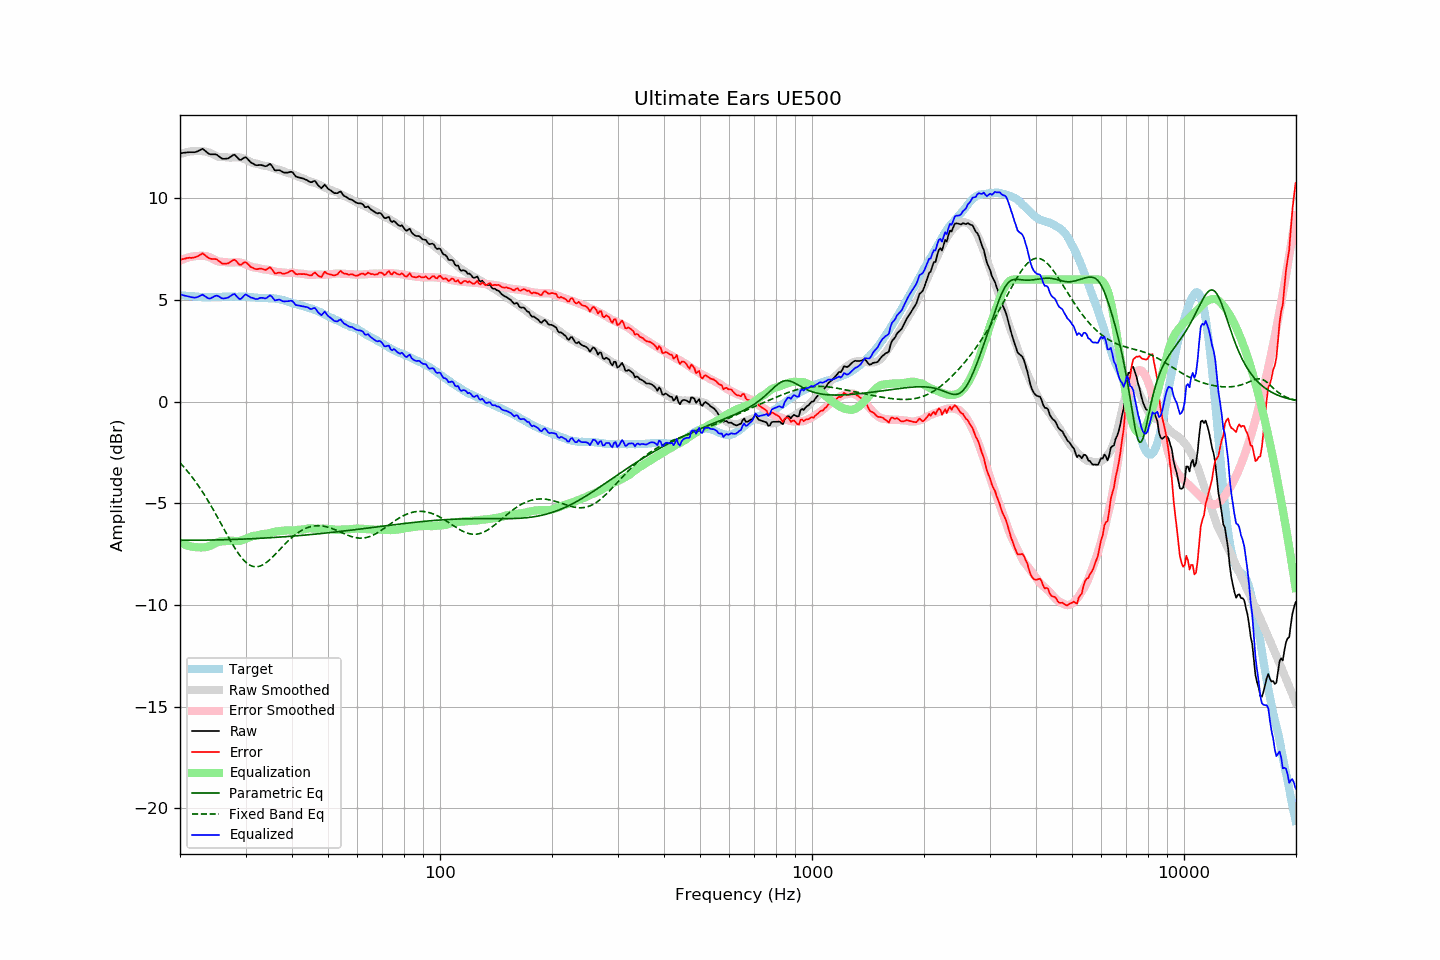

The file beside this chart, header and first rows:
frequency, raw, error, smoothed, error_smoothed, equalization, parametric_eq, fixed_band_eq, equalized_raw, equalized_smoothed, target
20.00, 12.21, 6.97, 12.17, 6.93, -6.93, -6.81, -3.01, 5.28, 5.24, 5.24
20.20, 12.22, 6.99, 12.20, 6.97, -6.97, -6.81, -3.09, 5.25, 5.23, 5.23
20.40, 12.23, 7.01, 12.22, 7.00, -7.00, -6.82, -3.18, 5.23, 5.22, 5.22
20.61, 12.24, 7.02, 12.24, 7.03, -7.03, -6.82, -3.27, 5.21, 5.21, 5.22
20.81, 12.25, 7.05, 12.26, 7.06, -7.06, -6.82, -3.36, 5.19, 5.20, 5.20
21.02, 12.26, 7.06, 12.28, 7.08, -7.08, -6.82, -3.45, 5.18, 5.19, 5.20
21.23, 12.26, 7.07, 12.29, 7.11, -7.11, -6.81, -3.55, 5.15, 5.19, 5.19
21.44, 12.26, 7.07, 12.30, 7.12, -7.12, -6.81, -3.65, 5.14, 5.18, 5.19
21.66, 12.26, 7.08, 12.31, 7.14, -7.14, -6.81, -3.76, 5.12, 5.17, 5.18
21.87, 12.26, 7.09, 12.32, 7.15, -7.15, -6.81, -3.86, 5.11, 5.17, 5.17
22.09, 12.28, 7.12, 12.32, 7.16, -7.16, -6.81, -3.97, 5.12, 5.16, 5.16
22.31, 12.31, 7.15, 12.32, 7.16, -7.16, -6.81, -4.08, 5.15, 5.16, 5.16
22.54, 12.35, 7.20, 12.32, 7.17, -7.17, -6.81, -4.20, 5.18, 5.15, 5.15
22.76, 12.39, 7.24, 12.32, 7.17, -7.17, -6.81, -4.32, 5.22, 5.15, 5.15
22.99, 12.43, 7.29, 12.31, 7.17, -7.17, -6.81, -4.44, 5.26, 5.15, 5.14
23.22, 12.37, 7.24, 12.31, 7.16, -7.16, -6.81, -4.56, 5.21, 5.14, 5.13
23.45, 12.31, 7.17, 12.29, 7.15, -7.15, -6.81, -4.69, 5.16, 5.14, 5.14
23.69, 12.24, 7.11, 12.27, 7.14, -7.14, -6.81, -4.81, 5.10, 5.14, 5.13
23.92, 12.18, 7.05, 12.25, 7.11, -7.11, -6.81, -4.95, 5.07, 5.14, 5.13
24.16, 12.16, 7.02, 12.22, 7.08, -7.08, -6.80, -5.08, 5.08, 5.14, 5.14
24.40, 12.16, 7.01, 12.18, 7.04, -7.04, -6.80, -5.22, 5.12, 5.14, 5.15
24.65, 12.16, 7.01, 12.14, 7.00, -7.00, -6.80, -5.35, 5.16, 5.14, 5.15
24.89, 12.16, 7.01, 12.10, 6.96, -6.96, -6.80, -5.49, 5.20, 5.14, 5.15
25.14, 12.13, 6.98, 12.06, 6.92, -6.92, -6.80, -5.64, 5.21, 5.15, 5.15
25.39, 12.07, 6.92, 12.04, 6.89, -6.89, -6.80, -5.78, 5.18, 5.15, 5.14
25.65, 12.01, 6.87, 12.03, 6.87, -6.87, -6.79, -5.92, 5.14, 5.15, 5.14
25.91, 11.95, 6.80, 12.03, 6.87, -6.87, -6.79, -6.07, 5.08, 5.15, 5.15
26.16, 11.94, 6.78, 12.02, 6.87, -6.87, -6.79, -6.21, 5.07, 5.15, 5.16
26.43, 11.94, 6.78, 12.02, 6.86, -6.86, -6.79, -6.36, 5.08, 5.16, 5.16
26.69, 11.95, 6.79, 12.01, 6.85, -6.85, -6.79, -6.50, 5.10, 5.16, 5.16
26.96, 11.96, 6.80, 12.00, 6.84, -6.84, -6.78, -6.65, 5.12, 5.16, 5.16
27.23, 12.01, 6.85, 12.00, 6.84, -6.84, -6.78, -6.79, 5.17, 5.16, 5.16
27.50, 12.06, 6.90, 12.00, 6.84, -6.84, -6.78, -6.92, 5.22, 5.16, 5.16
27.77, 12.12, 6.95, 12.01, 6.84, -6.84, -6.78, -7.06, 5.28, 5.16, 5.17
28.05, 12.14, 6.98, 12.01, 6.85, -6.85, -6.77, -7.19, 5.29, 5.16, 5.16
28.33, 12.06, 6.91, 12.02, 6.86, -6.86, -6.77, -7.31, 5.20, 5.16, 5.15
28.62, 11.97, 6.82, 12.02, 6.86, -6.86, -6.77, -7.43, 5.11, 5.16, 5.15
28.90, 11.89, 6.73, 12.01, 6.85, -6.85, -6.77, -7.54, 5.04, 5.16, 5.16
29.19, 11.89, 6.73, 11.99, 6.83, -6.83, -6.76, -7.64, 5.06, 5.16, 5.16
29.48, 11.95, 6.79, 11.96, 6.81, -6.81, -6.76, -7.74, 5.14, 5.16, 5.16
29.78, 12.00, 6.84, 11.93, 6.78, -6.78, -6.76, -7.82, 5.22, 5.15, 5.16
30.08, 12.02, 6.86, 11.90, 6.74, -6.74, -6.75, -7.90, 5.27, 5.15, 5.16
30.38, 11.93, 6.78, 11.86, 6.71, -6.71, -6.75, -7.96, 5.22, 5.15, 5.15
30.68, 11.85, 6.71, 11.82, 6.68, -6.68, -6.75, -8.02, 5.17, 5.14, 5.14
30.99, 11.76, 6.62, 11.78, 6.64, -6.64, -6.74, -8.06, 5.12, 5.14, 5.14
31.30, 11.72, 6.59, 11.74, 6.61, -6.61, -6.74, -8.09, 5.11, 5.13, 5.13
31.61, 11.67, 6.54, 11.72, 6.60, -6.60, -6.73, -8.11, 5.07, 5.12, 5.13
31.93, 11.63, 6.52, 11.71, 6.59, -6.59, -6.73, -8.12, 5.04, 5.12, 5.11
32.24, 11.62, 6.51, 11.69, 6.58, -6.58, -6.73, -8.11, 5.04, 5.11, 5.11
32.57, 11.63, 6.53, 11.67, 6.56, -6.56, -6.72, -8.10, 5.07, 5.11, 5.10
32.89, 11.64, 6.54, 11.64, 6.54, -6.54, -6.72, -8.08, 5.10, 5.10, 5.10
33.22, 11.62, 6.53, 11.62, 6.52, -6.52, -6.71, -8.04, 5.10, 5.10, 5.09
33.55, 11.60, 6.51, 11.60, 6.50, -6.50, -6.71, -8.00, 5.10, 5.10, 5.09
33.89, 11.57, 6.47, 11.59, 6.50, -6.50, -6.70, -7.95, 5.07, 5.09, 5.10
34.23, 11.59, 6.50, 11.58, 6.49, -6.49, -6.70, -7.89, 5.10, 5.09, 5.09
34.57, 11.64, 6.56, 11.56, 6.48, -6.48, -6.70, -7.83, 5.16, 5.09, 5.08
34.92, 11.69, 6.61, 11.54, 6.46, -6.46, -6.69, -7.76, 5.23, 5.08, 5.08
35.27, 11.61, 6.52, 11.52, 6.44, -6.44, -6.69, -7.68, 5.17, 5.08, 5.09
35.62, 11.49, 6.42, 11.49, 6.42, -6.42, -6.68, -7.61, 5.07, 5.07, 5.07
35.97, 11.37, 6.30, 11.46, 6.40, -6.40, -6.68, -7.53, 4.97, 5.06, 5.07
... 635 more rows
